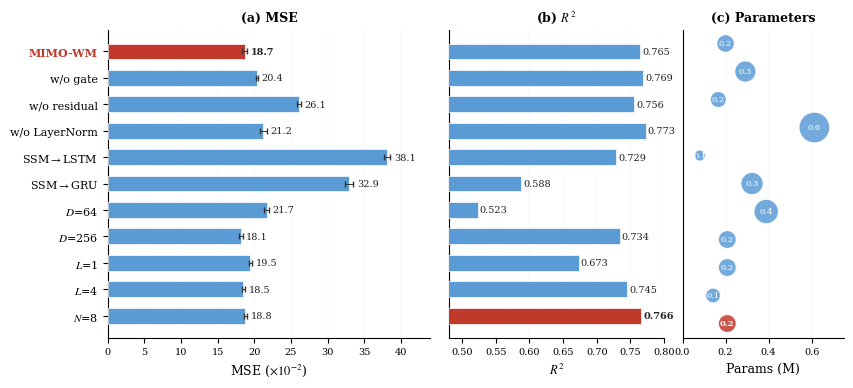

The matplotlib source for this figure: (Note: this script raises an exception after producing the figure.)
"""生成论文图4(消融实验)和图5(序列长度敏感性)"""
import matplotlib
matplotlib.use('Agg')
import matplotlib.pyplot as plt
from matplotlib.font_manager import FontProperties
import numpy as np

zhfont = FontProperties(fname='/mnt/c/Windows/Fonts/simhei.ttf', size=7)

plt.rcParams.update({
    'font.family': 'serif',
    'font.serif': ['Times New Roman', 'DejaVu Serif'],
    'font.size': 9,
    'axes.linewidth': 0.8,
    'figure.dpi': 300,
    'mathtext.fontset': 'stix',
})

# ============================================================
# 图4: 消融实验 (水平条形图, 上下分组结构)
# ============================================================
def gen_ablation():
    configs = [
        ('MIMO-WM',       18.69, 0.31, 0.766, 0.208),
        ('w/o gate',      20.36, 0.10, 0.745, 0.142),
        ('w/o residual',  26.14, 0.26, 0.673, 0.208),
        ('w/o LayerNorm', 21.25, 0.48, 0.734, 0.208),
        ('SSM$\\to$LSTM', 38.10, 0.44, 0.523, 0.389),
        ('SSM$\\to$GRU',  32.94, 0.58, 0.588, 0.323),
        ('$D$=64',         21.69, 0.35, 0.729, 0.080),
        ('$D$=256',        18.15, 0.26, 0.773, 0.613),
        ('$L$=1',          19.48, 0.21, 0.756, 0.166),
        ('$L$=4',          18.49, 0.22, 0.769, 0.292),
        ('$N$=8',          18.77, 0.22, 0.765, 0.200),
    ]

    labels = [c[0] for c in configs]
    mses = [c[1] for c in configs]
    mse_stds = [c[2] for c in configs]
    r2s = [c[3] for c in configs]
    params = [c[4] for c in configs]

    bar_color = '#5B9BD5'
    highlight = '#C0392B'

    fig, axes = plt.subplots(1, 3, figsize=(9.5, 4.0),
                              gridspec_kw={'width_ratios': [3, 2, 1.5]})
    fig.patch.set_facecolor('white')
    ax_mse, ax_r2, ax_params = axes

    y = np.arange(len(labels))
    h = 0.6
    colors = [highlight if i == 0 else bar_color for i in range(len(labels))]

    # === 左图: MSE ===
    ax_mse.barh(y, mses, height=h, color=colors, edgecolor='white', linewidth=0.5, zorder=3)
    ax_mse.errorbar(mses, y, xerr=mse_stds, fmt='none', ecolor='#333', capsize=2, linewidth=0.7, zorder=4)
    for i, v in enumerate(mses):
        fw = 'bold' if i == 0 else 'normal'
        ax_mse.text(v + mse_stds[i] + 0.5, y[i], f'{v:.1f}', fontsize=7, va='center', color='#222', fontweight=fw)
    ax_mse.set_xlabel('MSE ($\\times 10^{-2}$)', fontsize=9)
    ax_mse.set_xlim(0, 44)
    ax_mse.set_title('(a) MSE', fontsize=9, fontweight='bold')
    ax_mse.spines['top'].set_visible(False)
    ax_mse.spines['right'].set_visible(False)
    ax_mse.grid(axis='x', linewidth=0.3, alpha=0.2)
    ax_mse.tick_params(axis='x', labelsize=7)

    # === 中图: R² ===
    ax_r2.barh(y, r2s, height=h, color=colors, edgecolor='white', linewidth=0.5, zorder=3)
    for i, v in enumerate(r2s):
        fw = 'bold' if i == 0 else 'normal'
        ax_r2.text(v + 0.003, y[i], f'{v:.3f}', fontsize=7, va='center', color='#222', fontweight=fw)
    ax_r2.set_xlabel('$R^2$', fontsize=9)
    ax_r2.set_xlim(0.48, 0.80)
    ax_r2.set_title('(b) $R^2$', fontsize=9, fontweight='bold')
    ax_r2.spines['top'].set_visible(False)
    ax_r2.spines['right'].set_visible(False)
    ax_r2.grid(axis='x', linewidth=0.3, alpha=0.2)
    ax_r2.tick_params(axis='x', labelsize=7)

    # === 右图: 参数量 (气泡图) ===
    # 气泡大小映射参数量, 颜色统一
    bubble_sizes = [p * 800 for p in params]
    ax_params.scatter(params, y, s=bubble_sizes, c=colors, edgecolors='white',
                      linewidth=0.8, zorder=3, alpha=0.85)
    for i, p in enumerate(params):
        fw = 'bold' if i == 0 else 'normal'
        ax_params.text(p, y[i], f'{p:.1f}', fontsize=6, va='center', ha='center',
                       color='white', fontweight=fw, zorder=4)
    ax_params.set_xlabel('Params (M)', fontsize=9)
    ax_params.set_xlim(0, 0.75)
    ax_params.set_title('(c) Parameters', fontsize=9, fontweight='bold')
    ax_params.spines['top'].set_visible(False)
    ax_params.spines['right'].set_visible(False)
    ax_params.grid(axis='x', linewidth=0.3, alpha=0.2)
    ax_params.tick_params(axis='x', labelsize=7)

    # Y轴标签 (只在最左图)
    ax_mse.set_yticks(y)
    ax_mse.set_yticklabels(labels, fontsize=8)
    for i, tick in enumerate(ax_mse.get_yticklabels()):
        if i == 0:
            tick.set_fontweight('bold')
            tick.set_color(highlight)
    ax_mse.invert_yaxis()

    # 隐藏中右图的Y轴
    for ax in [ax_r2, ax_params]:
        ax.set_yticks([])

    plt.subplots_adjust(wspace=0.08)
    plt.savefig('paper/figures/ablation_results.pdf', bbox_inches='tight', pad_inches=0.1)
    plt.savefig('paper/figures/ablation_results.png', dpi=300, bbox_inches='tight', pad_inches=0.1)
    print('Done: ablation_results.pdf')

# ============================================================
# 图5: 序列长度敏感性 (柱状+折线双轴, 含推荐区间)
# ============================================================
def gen_seqlen():
    # Humanoid 数据 (从之前实验)
    ts = [8, 16, 32, 64, 128]
    humanoid_mse = [20.14, 19.23, 21.18, 21.28, 41.13]
    humanoid_mse_std = [0.13, 0.14, 0.04, 0.16, 0.36]
    humanoid_r2 = [0.765, 0.764, 0.735, 0.708, 0.448]

    # HumanoidStandup 数据 (待补充, 先用占位)
    # 实际需要跑实验后替换
    humanoid_standup_mse = [49.66, 48.5, 53.10, 55.0, 75.0]  # placeholder
    humanoid_standup_r2 = [0.480, 0.490, 0.444, 0.420, 0.300]  # placeholder

    fig, (ax1, ax2) = plt.subplots(2, 1, figsize=(4.2, 5.0), sharex=True)
    fig.patch.set_facecolor('white')

    # --- 上图: Humanoid ---
    # 推荐区间背景
    ax1.axvspan(4, 20, alpha=0.08, color='#27ae60', zorder=0)
    ax1.text(12, 42, 'Recommended\n[8, 16]', fontsize=6.5, color='#27ae60',
             ha='center', va='center', style='italic')

    bar_width = 3
    x = np.array(ts)
    bars = ax1.bar(x, humanoid_mse, width=bar_width, color='#3498db', alpha=0.7,
                   edgecolor='white', linewidth=0.5, label='MSE ($\\times 10^{-2}$)')
    ax1.errorbar(x, humanoid_mse, yerr=humanoid_mse_std, fmt='none',
                 ecolor='#555', capsize=2, linewidth=0.8)

    ax1_r = ax1.twinx()
    ax1_r.plot(x, humanoid_r2, 'o-', color='#e74c3c', markersize=5,
               linewidth=1.5, label='$R^2$')
    ax1_r.set_ylim(0.3, 0.85)
    ax1_r.set_ylabel('$R^2$', fontsize=8, color='#e74c3c')
    ax1_r.tick_params(axis='y', labelcolor='#e74c3c', labelsize=7)
    ax1_r.spines['top'].set_visible(False)

    ax1.set_ylabel('MSE ($\\times 10^{-2}$)', fontsize=8, color='#3498db')
    ax1.tick_params(axis='y', labelcolor='#3498db', labelsize=7)
    ax1.set_ylim(0, 50)
    ax1.set_title('Humanoid (348-D)', fontsize=8, fontweight='bold')
    ax1.spines['top'].set_visible(False)
    ax1.grid(axis='y', linewidth=0.3, alpha=0.2)

    # 合并图例
    lines1, labels1 = ax1.get_legend_handles_labels()
    lines2, labels2 = ax1_r.get_legend_handles_labels()
    ax1.legend(lines1 + lines2, labels1 + labels2, loc='upper left', fontsize=6.5,
               framealpha=0.9, edgecolor='gray')

    # --- 下图: HumanoidStandup ---
    ax2.axvspan(16, 40, alpha=0.08, color='#27ae60', zorder=0)
    ax2.text(26, 72, 'Recommended\n[16, 32]', fontsize=6.5, color='#27ae60',
             ha='center', va='center', style='italic')

    bars2 = ax2.bar(x, humanoid_standup_mse, width=bar_width, color='#3498db', alpha=0.7,
                    edgecolor='white', linewidth=0.5, label='MSE ($\\times 10^{-2}$)')

    ax2_r = ax2.twinx()
    ax2_r.plot(x, humanoid_standup_r2, 'o-', color='#e74c3c', markersize=5,
               linewidth=1.5, label='$R^2$')
    ax2_r.set_ylim(0.2, 0.55)
    ax2_r.set_ylabel('$R^2$', fontsize=8, color='#e74c3c')
    ax2_r.tick_params(axis='y', labelcolor='#e74c3c', labelsize=7)
    ax2_r.spines['top'].set_visible(False)

    ax2.set_ylabel('MSE ($\\times 10^{-2}$)', fontsize=8, color='#3498db')
    ax2.tick_params(axis='y', labelcolor='#3498db', labelsize=7)
    ax2.set_ylim(0, 85)
    ax2.set_xlabel('Sequence Length $T$', fontsize=9)
    ax2.set_xticks(ts)
    ax2.set_title('HumanoidStandup (376-D)', fontsize=8, fontweight='bold')
    ax2.spines['top'].set_visible(False)
    ax2.grid(axis='y', linewidth=0.3, alpha=0.2)

    lines3, labels3 = ax2.get_legend_handles_labels()
    lines4, labels4 = ax2_r.get_legend_handles_labels()
    ax2.legend(lines3 + lines4, labels3 + labels4, loc='upper left', fontsize=6.5,
               framealpha=0.9, edgecolor='gray')

    plt.tight_layout(pad=0.5, h_pad=0.3)
    plt.savefig('paper/figures/seqlen_sensitivity.pdf', bbox_inches='tight')
    plt.savefig('paper/figures/seqlen_sensitivity.png', dpi=300, bbox_inches='tight')
    print('Done: seqlen_sensitivity.pdf (HumanoidStandup为占位数据, 需跑实验替换)')

if __name__ == '__main__':
    gen_ablation()
    gen_seqlen()
